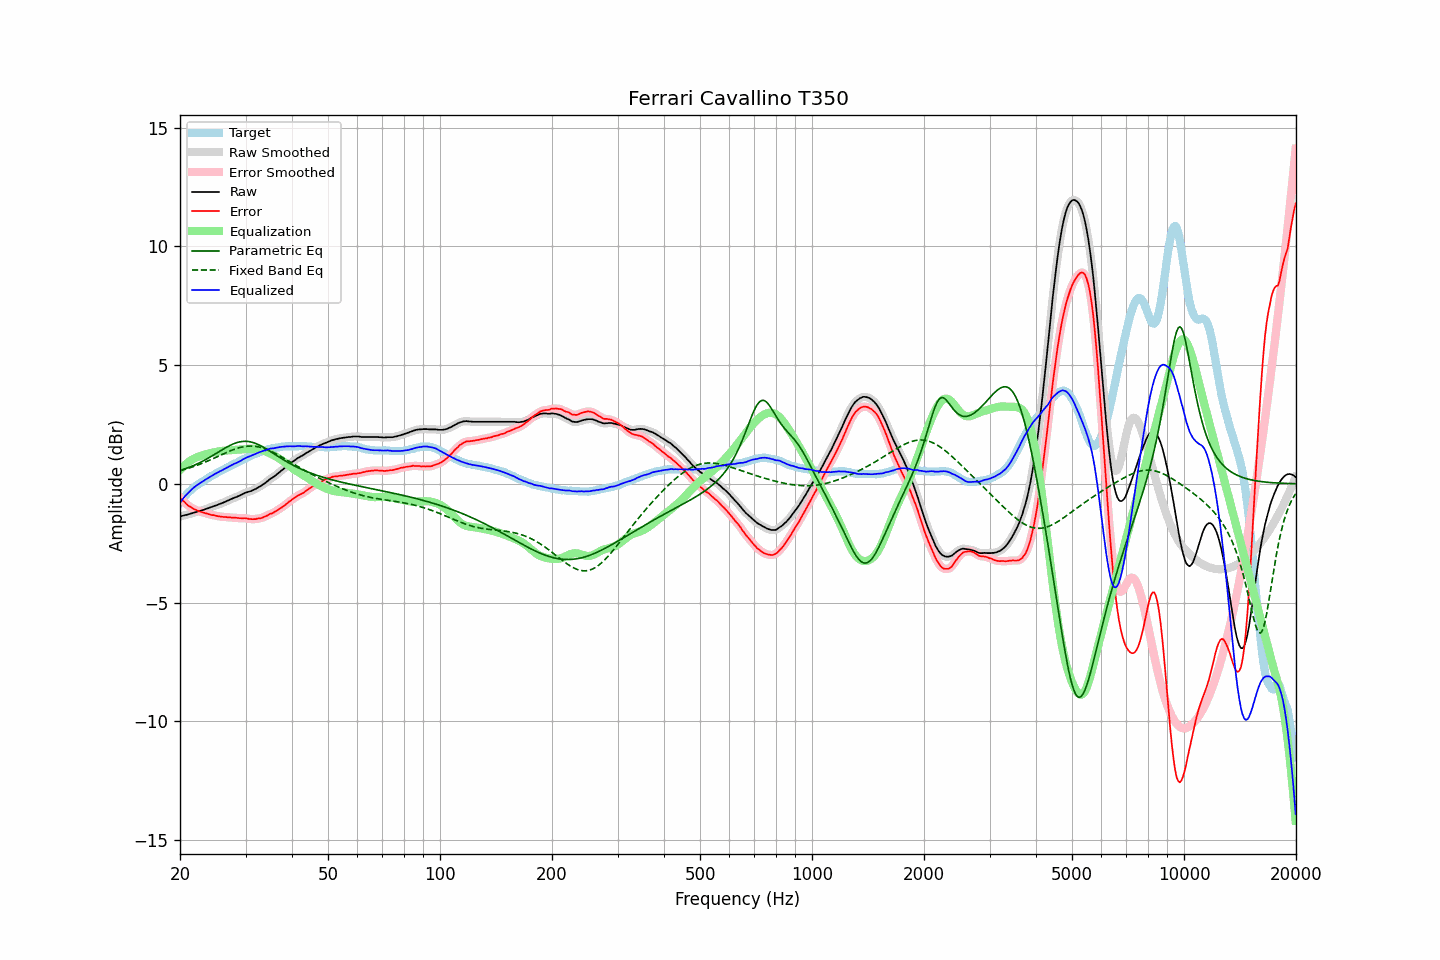

The table this chart was drawn from, first rows:
frequency, raw, error, smoothed, error_smoothed, equalization, parametric_eq, fixed_band_eq, equalized_raw, equalized_smoothed, target
20.00, -1.38, -0.58, -1.38, -0.58, 0.58, 0.56, 0.55, -0.79, -0.79, -0.79
20.20, -1.36, -0.65, -1.36, -0.65, 0.66, 0.58, 0.57, -0.70, -0.70, -0.70
20.40, -1.34, -0.72, -1.34, -0.72, 0.72, 0.61, 0.59, -0.61, -0.62, -0.61
20.61, -1.32, -0.77, -1.32, -0.79, 0.79, 0.63, 0.61, -0.53, -0.53, -0.55
20.81, -1.31, -0.85, -1.30, -0.85, 0.85, 0.65, 0.63, -0.46, -0.46, -0.45
21.02, -1.29, -0.91, -1.29, -0.90, 0.90, 0.68, 0.65, -0.39, -0.39, -0.37
21.23, -1.27, -0.95, -1.27, -0.96, 0.95, 0.70, 0.67, -0.32, -0.32, -0.31
21.44, -1.25, -0.99, -1.25, -1.00, 1.00, 0.73, 0.69, -0.25, -0.25, -0.25
21.66, -1.23, -1.04, -1.23, -1.04, 1.04, 0.76, 0.72, -0.19, -0.19, -0.19
21.87, -1.21, -1.07, -1.21, -1.07, 1.07, 0.79, 0.74, -0.13, -0.13, -0.13
22.09, -1.19, -1.10, -1.19, -1.10, 1.10, 0.82, 0.77, -0.08, -0.08, -0.09
22.31, -1.17, -1.13, -1.17, -1.13, 1.13, 0.85, 0.79, -0.04, -0.04, -0.04
22.54, -1.15, -1.16, -1.15, -1.16, 1.16, 0.88, 0.82, 0.01, 0.01, 0.01
22.76, -1.13, -1.18, -1.13, -1.18, 1.18, 0.92, 0.84, 0.05, 0.05, 0.05
22.99, -1.11, -1.20, -1.11, -1.20, 1.20, 0.95, 0.87, 0.10, 0.10, 0.09
23.22, -1.09, -1.22, -1.08, -1.22, 1.22, 0.99, 0.90, 0.14, 0.14, 0.13
23.45, -1.06, -1.24, -1.06, -1.24, 1.24, 1.02, 0.93, 0.19, 0.18, 0.18
23.69, -1.04, -1.26, -1.04, -1.26, 1.26, 1.06, 0.95, 0.22, 0.22, 0.22
23.92, -1.02, -1.28, -1.01, -1.28, 1.28, 1.10, 0.98, 0.26, 0.26, 0.26
24.16, -0.99, -1.30, -0.99, -1.30, 1.29, 1.14, 1.01, 0.31, 0.30, 0.31
24.40, -0.97, -1.32, -0.96, -1.31, 1.31, 1.18, 1.04, 0.34, 0.35, 0.35
24.65, -0.94, -1.32, -0.94, -1.32, 1.33, 1.22, 1.07, 0.39, 0.39, 0.38
24.89, -0.92, -1.34, -0.92, -1.34, 1.34, 1.26, 1.11, 0.42, 0.42, 0.42
25.14, -0.90, -1.36, -0.89, -1.35, 1.35, 1.30, 1.14, 0.46, 0.46, 0.46
25.39, -0.87, -1.37, -0.87, -1.37, 1.36, 1.34, 1.17, 0.50, 0.50, 0.50
25.65, -0.84, -1.37, -0.84, -1.38, 1.37, 1.38, 1.20, 0.54, 0.53, 0.54
25.91, -0.82, -1.38, -0.81, -1.38, 1.38, 1.43, 1.23, 0.57, 0.57, 0.57
26.16, -0.79, -1.39, -0.79, -1.39, 1.39, 1.47, 1.26, 0.60, 0.60, 0.61
26.43, -0.76, -1.39, -0.76, -1.40, 1.40, 1.50, 1.29, 0.64, 0.64, 0.64
26.69, -0.73, -1.40, -0.73, -1.40, 1.40, 1.54, 1.32, 0.68, 0.68, 0.68
26.96, -0.70, -1.41, -0.70, -1.41, 1.41, 1.58, 1.35, 0.71, 0.71, 0.71
27.23, -0.67, -1.41, -0.67, -1.41, 1.41, 1.61, 1.38, 0.75, 0.75, 0.74
27.50, -0.64, -1.42, -0.64, -1.42, 1.42, 1.65, 1.41, 0.78, 0.78, 0.78
27.77, -0.61, -1.42, -0.61, -1.42, 1.42, 1.68, 1.43, 0.82, 0.82, 0.81
28.05, -0.58, -1.43, -0.58, -1.43, 1.43, 1.70, 1.46, 0.85, 0.85, 0.85
28.33, -0.56, -1.43, -0.55, -1.43, 1.43, 1.73, 1.48, 0.88, 0.88, 0.87
28.62, -0.53, -1.44, -0.53, -1.44, 1.44, 1.75, 1.50, 0.91, 0.91, 0.91
28.90, -0.50, -1.45, -0.50, -1.44, 1.44, 1.76, 1.52, 0.94, 0.94, 0.95
29.19, -0.47, -1.45, -0.46, -1.45, 1.44, 1.78, 1.54, 0.98, 0.98, 0.98
29.48, -0.43, -1.45, -0.43, -1.45, 1.45, 1.79, 1.56, 1.02, 1.02, 1.03
29.78, -0.40, -1.44, -0.40, -1.45, 1.46, 1.79, 1.57, 1.06, 1.06, 1.05
30.08, -0.37, -1.45, -0.37, -1.46, 1.46, 1.79, 1.58, 1.10, 1.09, 1.09
30.38, -0.35, -1.46, -0.35, -1.46, 1.47, 1.79, 1.58, 1.12, 1.12, 1.11
30.68, -0.33, -1.48, -0.33, -1.47, 1.47, 1.78, 1.59, 1.15, 1.15, 1.15
30.99, -0.31, -1.48, -0.30, -1.48, 1.48, 1.76, 1.59, 1.17, 1.17, 1.17
31.30, -0.28, -1.49, -0.28, -1.49, 1.48, 1.75, 1.59, 1.20, 1.20, 1.21
31.61, -0.25, -1.49, -0.25, -1.49, 1.48, 1.73, 1.58, 1.23, 1.23, 1.24
31.93, -0.22, -1.49, -0.21, -1.48, 1.48, 1.70, 1.58, 1.26, 1.27, 1.27
32.24, -0.18, -1.46, -0.18, -1.47, 1.47, 1.67, 1.57, 1.30, 1.29, 1.29
32.57, -0.14, -1.45, -0.14, -1.46, 1.46, 1.64, 1.55, 1.32, 1.32, 1.32
32.89, -0.10, -1.45, -0.10, -1.44, 1.44, 1.61, 1.54, 1.35, 1.35, 1.35
33.22, -0.06, -1.43, -0.06, -1.43, 1.42, 1.57, 1.52, 1.37, 1.37, 1.37
33.55, -0.01, -1.40, -0.01, -1.40, 1.40, 1.54, 1.50, 1.39, 1.39, 1.39
33.89, 0.03, -1.38, 0.04, -1.38, 1.37, 1.50, 1.47, 1.41, 1.41, 1.41
34.23, 0.09, -1.35, 0.09, -1.34, 1.34, 1.46, 1.45, 1.44, 1.44, 1.44
34.57, 0.14, -1.31, 0.14, -1.31, 1.31, 1.41, 1.42, 1.46, 1.46, 1.46
34.92, 0.20, -1.26, 0.20, -1.28, 1.28, 1.37, 1.39, 1.48, 1.48, 1.46
35.27, 0.24, -1.25, 0.24, -1.24, 1.25, 1.33, 1.36, 1.49, 1.49, 1.49
35.62, 0.28, -1.22, 0.29, -1.21, 1.21, 1.28, 1.32, 1.49, 1.50, 1.50
35.97, 0.33, -1.17, 0.33, -1.18, 1.17, 1.24, 1.29, 1.51, 1.51, 1.51
... 635 more rows
